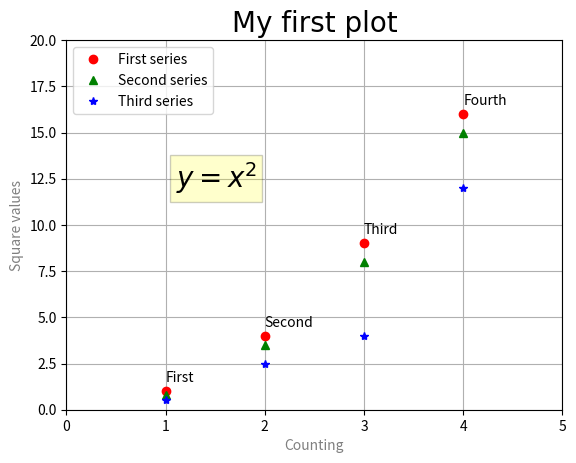

Reproduce this figure in Python.
# coding: utf-8
import matplotlib.pyplot as plt
plt.axis([0,5,0,20])
plt.title('My first plot',fontsize=20,fontname='Times New Roman')
plt.xlabel('Counting',color='gray')
plt.ylabel('Square values',color='gray')
plt.text(1,1.5,'First')
plt.text(2,4.5,'Second')
plt.text(3,9.5,'Third')
plt.text(4,16.5,'Fourth')
plt.text(1.1,12,'$y = x^2$',fontsize=20,bbox={'facecolor':'yellow','alpha':0.2})
plt.grid(True)
plt.plot([1,2,3,4],[1,4,9,16],'ro')
plt.plot([1,2,3,4],[0.8,3.5,8,15],'g^')
plt.plot([1,2,3,4],[0.5,2.5,4,12],'b*')
plt.legend(['First series','Second series','Third series'],loc=2)
